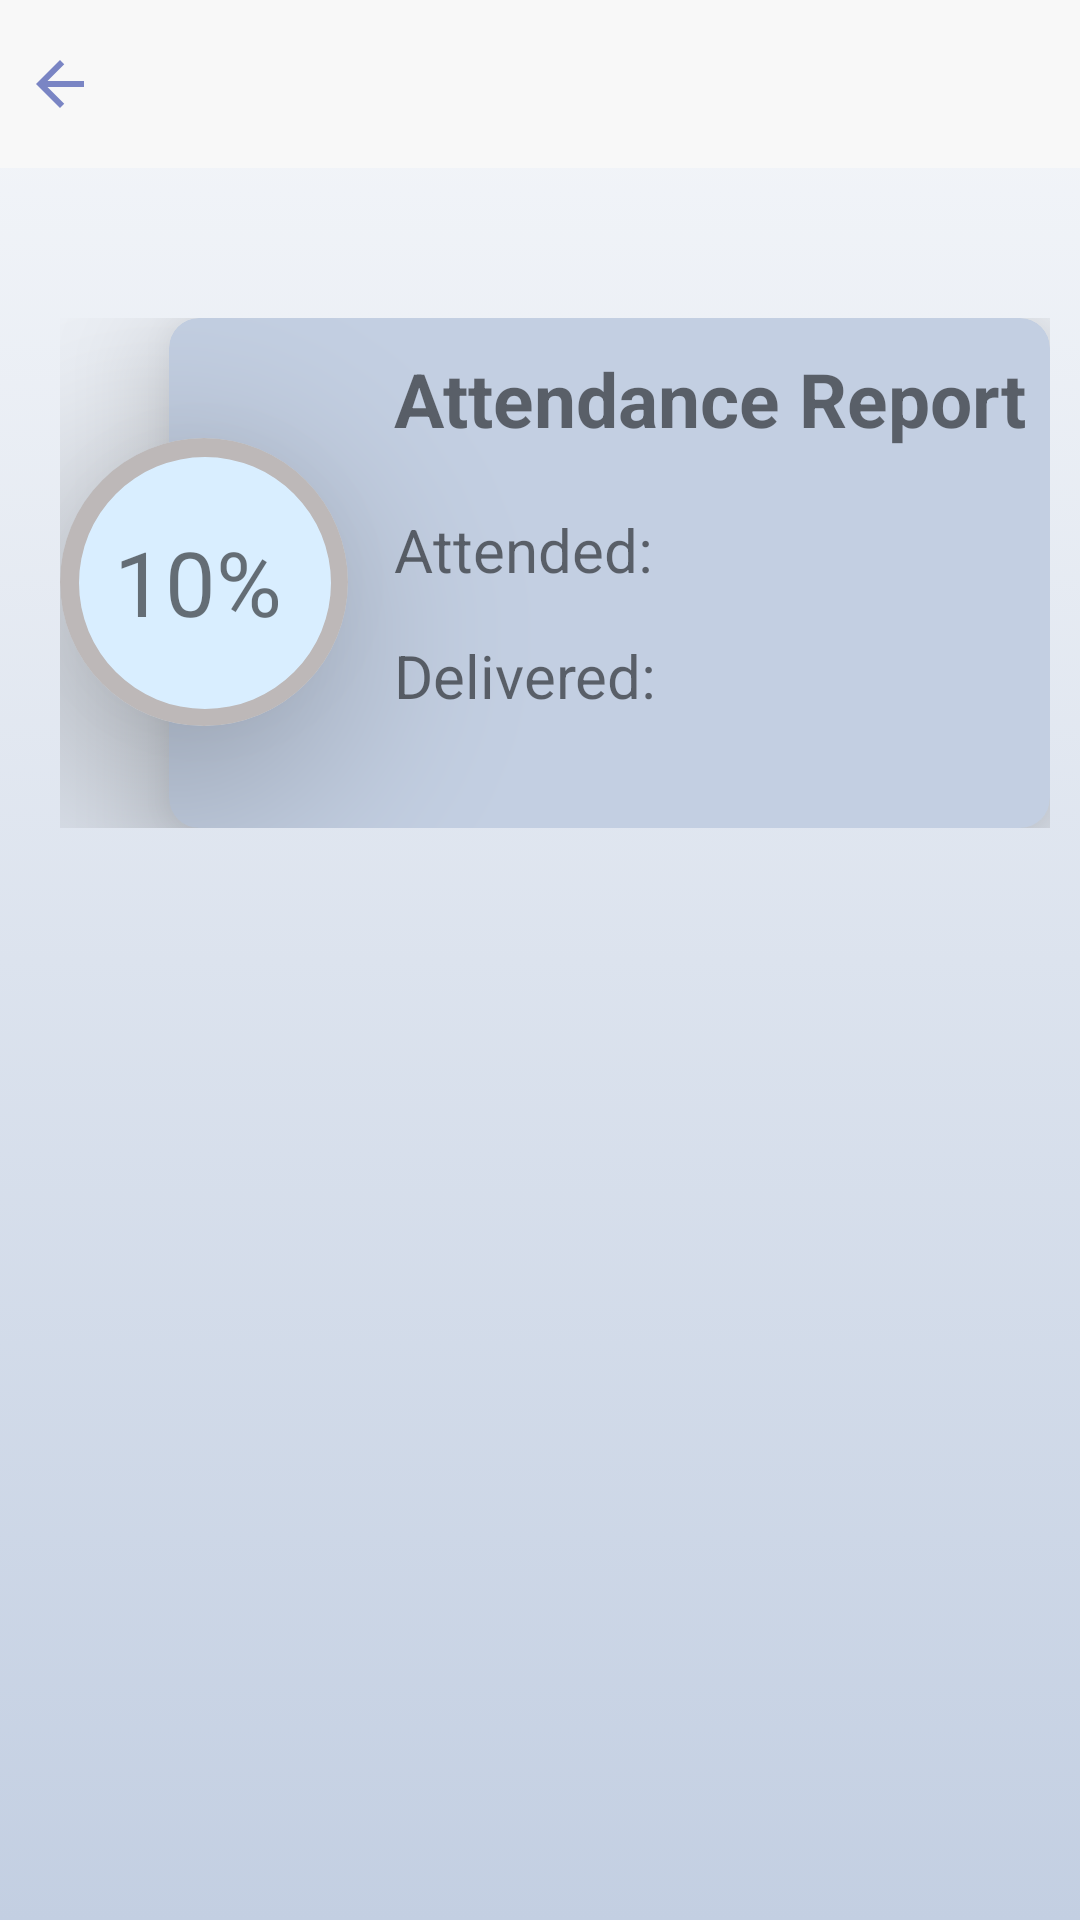

Here is an Android app screen rendered from its layout file. Give the layout XML and the strings, colors and styles it references.
<!-- AndroidManifest.xml: application theme Theme.SchoolManagementSystem -->
<!-- res/layout/activity_stu_attendance.xml -->
<?xml version="1.0" encoding="utf-8"?>
<LinearLayout xmlns:android="http://schemas.android.com/apk/res/android"
    android:layout_width="match_parent"
    android:layout_height="match_parent"
    android:background="@drawable/gradient3"
    xmlns:tools="http://schemas.android.com/tools"
    android:orientation="vertical"
    tools:context=".StuAttendance">

    <include layout="@layout/toolbar"/>

    <LinearLayout
        android:layout_width="match_parent"
        android:layout_height="wrap_content"
        xmlns:app="http://schemas.android.com/apk/res-auto"
        android:layout_marginStart="10dp"
        android:layout_marginTop="40dp"
        android:padding="10dp">



        <LinearLayout
            android:layout_width="match_parent"
            android:layout_height="wrap_content"
            android:orientation="horizontal">


            <androidx.cardview.widget.CardView
                android:layout_width="96dp"
                android:layout_height="96dp"
                app:cardCornerRadius="50dp"
                app:cardElevation="40dp"
                android:layout_marginTop="40dp"
                android:backgroundTint="@color/icon"


                >

                <ProgressBar
                    android:id="@+id/attPB"
                    android:layout_width="126dp"
                    android:layout_height="126dp"
                    android:layout_marginStart="-15dp"
                    android:indeterminateOnly="false"
                    android:layout_marginTop="-15dp"

                    android:progressDrawable="@drawable/custom_progress"


                    ></ProgressBar>
                <LinearLayout
                    android:layout_width="wrap_content"
                    android:layout_height="wrap_content"
                    android:layout_gravity="center_vertical">
                    <TextView
                        android:id="@+id/attpercentage"
                        android:layout_width="wrap_content"
                        android:layout_height="wrap_content"
                        android:text="10%"
                        android:textSize="30dp"
                        android:layout_marginStart="18dp"
                        ></TextView>
                </LinearLayout>
            </androidx.cardview.widget.CardView>

            <androidx.cardview.widget.CardView
                android:layout_width="match_parent"
                android:layout_height="170dp"
                android:layout_marginStart="-60dp"
                app:cardElevation="20dp"
                app:cardCornerRadius="10dp"
                android:backgroundTint="@color/primary"
                >
                <RelativeLayout
                    android:layout_width="match_parent"
                    android:layout_height="match_parent"
                    android:layout_marginStart="65dp"
                    >

                    <TextView
                        android:id="@+id/subname"
                        android:layout_width="wrap_content"
                        android:layout_height="wrap_content"
                        android:layout_marginStart="10dp"
                        android:layout_marginTop="10dp"
                        android:text="Attendance Report"
                        android:textSize="25dp"
                        android:textStyle="bold"></TextView>


                    <TextView
                        android:id="@+id/attTitle"
                        android:layout_width="wrap_content"
                        android:layout_height="wrap_content"
                        android:layout_below="@+id/subname"
                        android:layout_marginStart="10dp"
                        android:layout_marginTop="20dp"
                        android:textSize="20dp"
                        android:text="Attended: "></TextView>

                    <TextView
                        android:id="@+id/attfrac"
                        android:layout_width="wrap_content"
                        android:layout_height="wrap_content"
                        android:layout_below="@+id/subname"
                        android:layout_marginTop="20dp"
                        android:layout_toRightOf="@+id/attTitle"
                        android:textSize="20dp"
                        android:textStyle="bold"

                        ></TextView>
                    <TextView
                        android:id="@+id/delTitle"
                        android:layout_width="wrap_content"
                        android:layout_height="wrap_content"
                        android:layout_below="@id/attTitle"
                        android:text="Delivered: "
                        android:layout_marginTop="15dp"
                        android:textSize="20dp"
                        android:layout_marginStart="10dp"
                        ></TextView>
                    <TextView
                        android:layout_width="wrap_content"
                        android:layout_height="wrap_content"
                        android:layout_toRightOf="@+id/delTitle"
                        android:id="@+id/work"
                        android:textStyle="bold"
                        android:textSize="20dp"
                        android:layout_below="@+id/attTitle"
                        android:layout_marginTop="15dp"
                        ></TextView>


                </RelativeLayout>
            </androidx.cardview.widget.CardView>

        </LinearLayout>


    </LinearLayout>





</LinearLayout>
<!-- res/layout/toolbar.xml (included above) -->
<?xml version="1.0" encoding="utf-8"?>
<RelativeLayout xmlns:android="http://schemas.android.com/apk/res/android"
    android:layout_width="match_parent"
    android:layout_height="?android:attr/actionBarSize"
    android:background="@color/whitetop">


        <ImageView
            android:id="@+id/backButtonAB"
            android:layout_width="wrap_content"
            android:layout_height="wrap_content"
            android:src="@drawable/ic_baseline_arrow_back_24"
            android:layout_centerVertical="true"
            android:layout_marginStart="8dp"
            ></ImageView>


       <TextView
           android:id="@+id/headingAB"
           android:layout_width="wrap_content"
           android:layout_height="wrap_content"
           android:text=" "
           android:textSize="25dp"
           android:layout_centerVertical="true"
           android:layout_marginStart="50dp"
           android:textColor="#7D86BA"
           ></TextView>





</RelativeLayout>
<!-- resources referenced by this layout -->
<resources>
  <color name="icon">#D9EEFF</color>
  <color name="primary">#c3cfe2</color>
  <color name="whitetop">#F8F8F8</color>
  <!-- drawable custom_progress (drawable) -->
  <?xml version="1.0" encoding="utf-8"?>
  <layer-list xmlns:android="http://schemas.android.com/apk/res/android">
  
      <item android:id="@+id/backgroundPB">
  
          <shape
              android:shape="ring"
              android:useLevel="false"
              android:thickness="7dp">
              <solid android:color="@color/line"></solid>
         </shape>
      </item>
  
      <item android:id="@+id/progressPB">
  
          <shape
              android:shape="ring"
              android:useLevel="true"
              android:thickness="7dp">
              <solid android:color="#0C88CF"></solid>
          </shape>
      </item>
  
  
  </layer-list>
  <!-- drawable gradient3 (drawable) -->
  <?xml version="1.0" encoding="utf-8"?>
  <selector xmlns:android="http://schemas.android.com/apk/res/android">
      <item>
          <shape>
              <gradient android:angle="60" android:startColor="#f5f7fa" android:endColor="#c3cfe2"></gradient>
          </shape>
      </item>
  
  </selector>
  <!-- drawable ic_baseline_arrow_back_24 (drawable) -->
  <vector android:alpha="0.93" android:autoMirrored="true"
      android:height="24dp" android:tint="#707CC0"
      android:viewportHeight="24" android:viewportWidth="24"
      android:width="24dp" xmlns:android="http://schemas.android.com/apk/res/android">
      <path android:fillColor="@android:color/white" android:pathData="M20,11H7.83l5.59,-5.59L12,4l-8,8 8,8 1.41,-1.41L7.83,13H20v-2z"/>
  </vector>
  <style name="Theme.SchoolManagementSystem" parent="Theme.AppCompat.DayNight.NoActionBar">
          
          <item name="colorPrimary">@color/whitetop</item>
          <item name="colorPrimaryVariant">@color/whitetop</item>
          <item name="colorOnPrimary">@color/white</item>
          
          <item name="colorSecondary">@color/teal_200</item>
          <item name="colorSecondaryVariant">@color/teal_700</item>
          <item name="colorOnSecondary">@color/black</item>
          
          <item name="android:statusBarColor" tools:targetApi="l">?attr/colorPrimaryVariant</item>
          
      </style>
  <color name="line">#BDB8B8</color>
  <color name="white">#FFFFFFFF</color>
  <color name="teal_200">#FF03DAC5</color>
  <color name="teal_700">#FF018786</color>
  <color name="black">#FF000000</color>
</resources>
